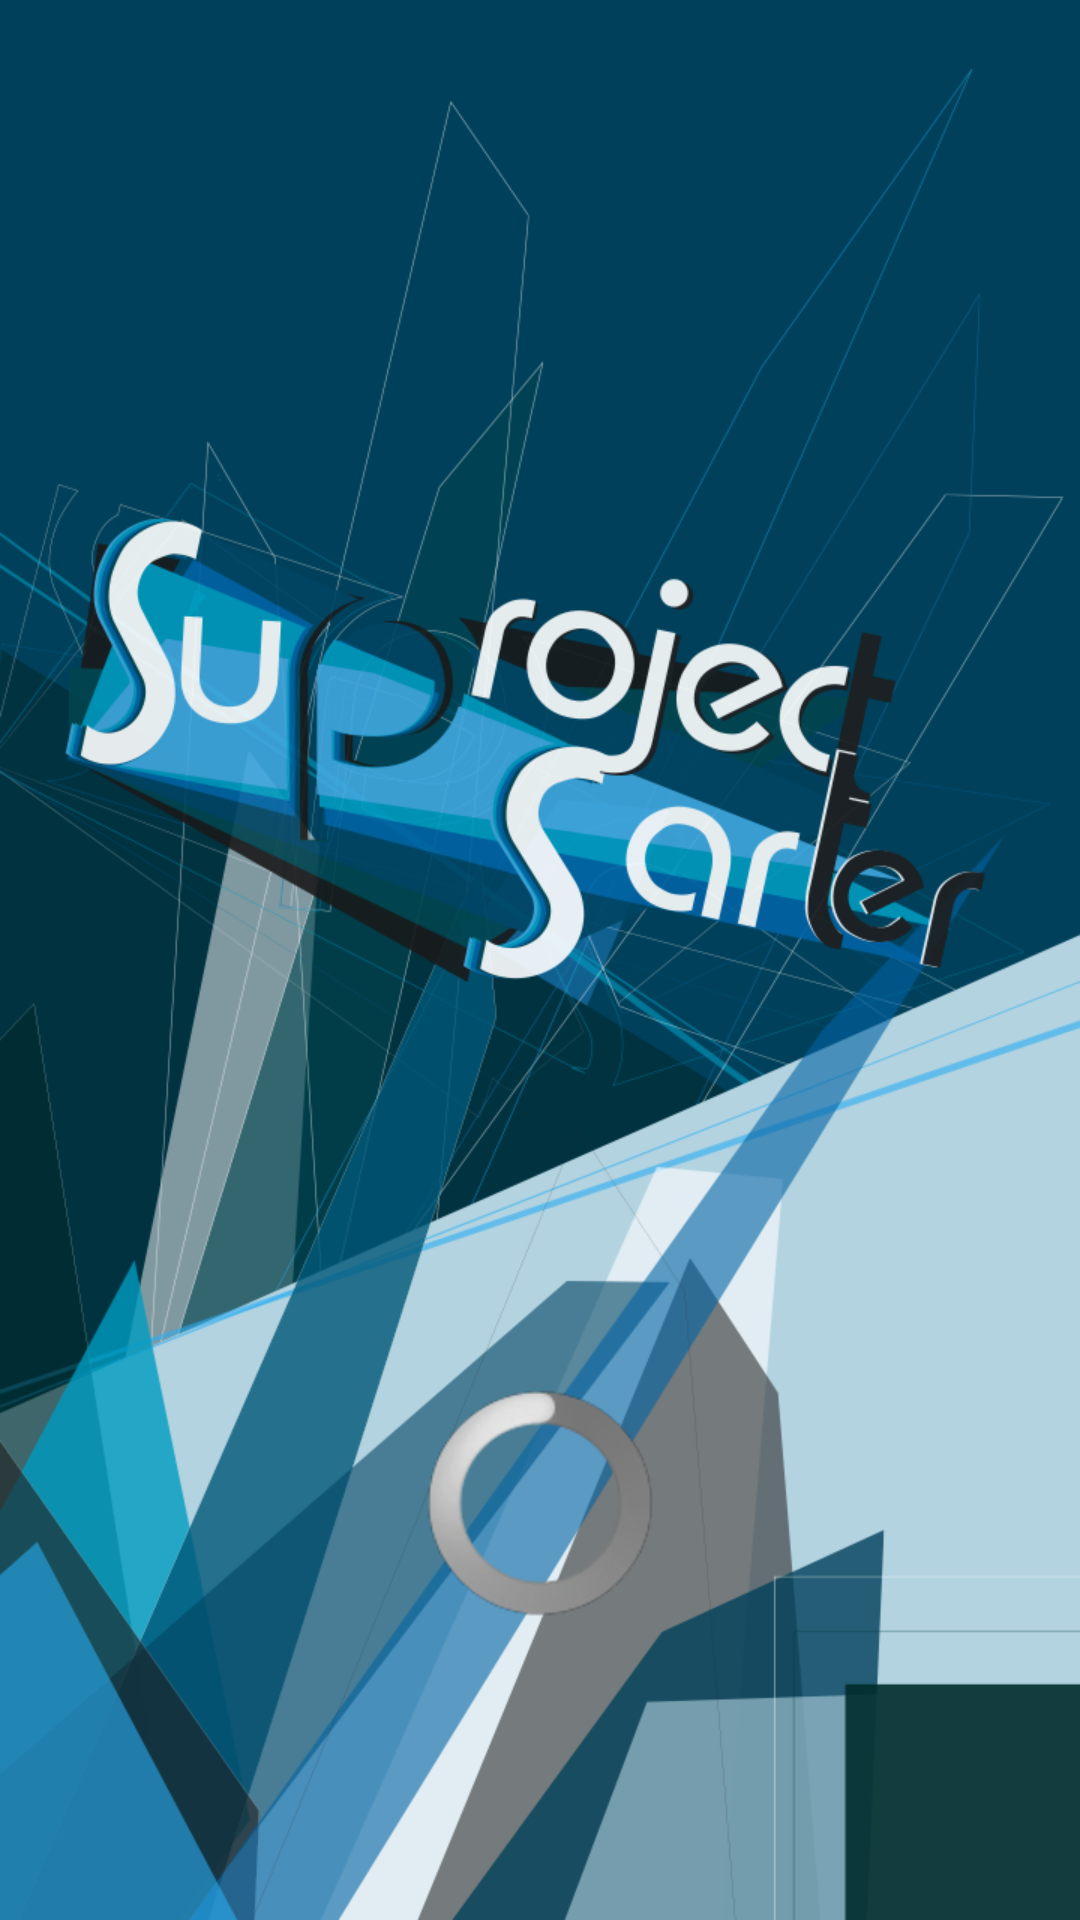

This screen was rendered from an Android layout file. Write that file and the resources it references.
<!-- AndroidManifest.xml: application theme NoTitleTheme -->
<!-- res/layout/splash_screen.xml -->
<RelativeLayout 
    xmlns:android="http://schemas.android.com/apk/res/android"
    xmlns:tools="http://schemas.android.com/tools"
    android:layout_width="match_parent"
    android:layout_height="match_parent"
    android:paddingBottom="@dimen/activity_vertical_margin"
    android:paddingLeft="@dimen/activity_horizontal_margin"
    android:paddingRight="@dimen/activity_horizontal_margin"
    android:paddingTop="@dimen/activity_vertical_margin"
    android:background="@drawable/background_logo"
    tools:context=".SplashActivity" >
    
    <ProgressBar
        android:id="@+id/progressBar1"
        style="?android:attr/progressBarStyleLarge"
        android:layout_width="wrap_content"
        android:layout_height="wrap_content"
        android:layout_alignParentBottom="true"
        android:layout_centerHorizontal="true"
        android:layout_marginBottom="90dp" />

</RelativeLayout>
<!-- resources referenced by this layout -->
<resources>
  <dimen name="activity_horizontal_margin">11dp</dimen>
  <dimen name="activity_vertical_margin">11dp</dimen>
  <!-- drawable background_logo: png bitmap (drawable-mdpi, 302085 bytes) -->
  <style name="NoTitleTheme" parent="AppBaseTheme">
  
          <item name="android:windowNoTitle">true</item>
          
      </style>
  <style name="AppBaseTheme" parent="android:Theme.Light">
          
      </style>
</resources>
